Run: headless pygame with SDL's dummy video driver; simulated clock (each Clock.tick advances the game by its frame time, no real sleeping); random seed 0; keys injected as events and as key.get_pressed() state; no mouse input.
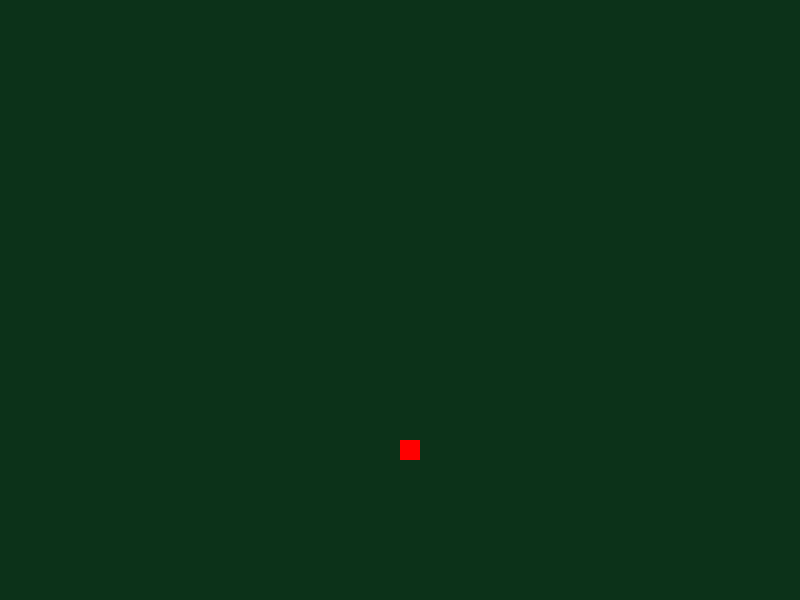
Frame 1 of 1 · flips 1–60 · no input (game ended)

The pygame program that drew these frames:

import pygame
import time
import random


pygame.init()

blanco = (255,255,255)
negro = (12,50,25)
rojo = (255,0,0)
verde = (0,255,0)

ancho = 800
alto = 600
tamaño_celda = 20
fps = 10


ventana = pygame.display.set_mode((ancho,alto))
pygame.display.set_caption('snake')


reloj=pygame.time.Clock()

serpiente = [(ancho / 2,alto / 2)]
direccion = 'derecha'
comida_x =round(random.randrange(0, ancho - tamaño_celda)/ tamaño_celda) * tamaño_celda
comida_y = round(random.randrange(0, alto - tamaño_celda) / tamaño_celda) * tamaño_celda


def dibujar_serpiente(serpiente):
    for segmento in serpiente: 
        pygame.draw.rect(ventana, verde, (segmento [0], segmento[1], tamaño_celda, tamaño_celda))


def dibujar_comida(comida_x, comida_y):
    pygame.draw.rect(ventana, rojo ,(comida_x, comida_y,tamaño_celda, tamaño_celda))


terminado = False
while not terminado:
    for event in pygame.event.get():
        if event.type == pygame.QUIT:
            terminado = True
        elif event.type == pygame.KEYDOWN:
            if event.key == pygame.K_LEFT and direccion != 'derecha':
                direccion = 'izquierda'
            elif event.key == pygame.K_RIGHT and direccion != 'izquierda':
                direccion = 'derecha'
            elif event.key == pygame.K_UP and direccion != 'abajo':
                direccion = 'arriba'
            elif event.key == pygame.K_DOWN and direccion != 'arriba':
                direccion = 'abajo'

    cabeza_x, cabeza_y = serpiente[0]
    if direccion == 'izquierda':
        cabeza_x -= tamaño_celda
    elif direccion == 'derecha':
        cabeza_x += tamaño_celda
    elif direccion == 'arriba':
        cabeza_y -= tamaño_celda
    elif direccion == 'abajo':
        cabeza_y += tamaño_celda

    nueva_cabeza = (cabeza_x, cabeza_y)

    if cabeza_x < 0 or cabeza_x >= ancho or cabeza_y < 0 or cabeza_y >= alto:
        terminado = True

    if nueva_cabeza in serpiente[1:]:
        terminado = True

    serpiente.insert(0, nueva_cabeza)

    if cabeza_x == cabeza_x and cabeza_y == comida_y:
        comida_x = round(random.randrange(0, ancho - tamaño_celda) / tamaño_celda)*tamaño_celda
        comida_y = round(random.randrange(0, alto - tamaño_celda) / tamaño_celda)*tamaño_celda
    else :
        serpiente.pop()

    ventana.fill(negro)

    dibujar_serpiente(serpiente)
    dibujar_comida(comida_x, comida_y)
    
    pygame.display.update()
    reloj.tick(fps)

pygame.quit()
